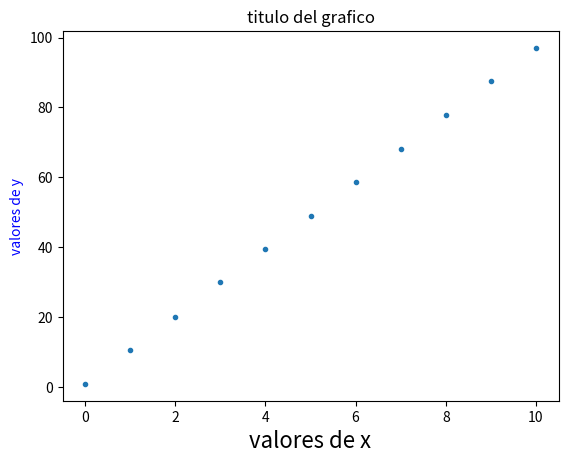

Write the Python code that produced this figure.
#%% LIBRERIAS
import random
import matplotlib.pyplot as plt

#%% 01 GENERAR BOSQUE
def generar_bosque (n, debug = False):
    bosque = [0] * n
    if debug:
        print (bosque)
    return bosque
# generar_bosque (10)

#%% SUCESO ALEATORIO
def suceso_aleatorio (p, debug = False):
    suceso = False
    prob = random.randint(0, 100)
    if prob <= p:
        suceso = True
    if debug:
        print(suceso)
    return suceso
# suceso_aleatorio(80)

#%% 02 BROTES
def brotes(bosque, p, debug = False):
    for i in range (len(bosque)):
        brote = suceso_aleatorio(p)
        if brote == True:
            bosque[i] = 1
    if debug:
        print (bosque)
    return bosque
# brotes(generar_bosque(10), 80)

#%% 03 CUENTA QUE HAY EN CADA ESPACIO
def cuantos(bosque, tipo_de_celda, debug = False):
    contador = 0
    for i in range (len(bosque)):
        if bosque [i] == tipo_de_celda:
            contador = contador + 1
    if debug:
        print (contador)
    return contador
# cuantos(brotes(generar_bosque(10), 80), 1)

#%% 04 RAYOS
def rayos(bosque, f, debug = False):
    for i in range (len(bosque)):
        rayo = suceso_aleatorio(f)
        if rayo == True and bosque[i] == 1:
            bosque[i] = -1
    if debug:
        print (bosque)
    return bosque
# rayos (brotes(generar_bosque(10), 80, True), 30, True)

#%% 05 PROPAGACION
def propagacion (bosque, debug = False):
    for i in range (len(bosque)):
        if bosque [i] == -1:
            if bosque [i + 1] == 1:
                bosque [i + 1] = -1
            if bosque [i - 1] == 1:
                bosque [i - 1] = -1
    if debug:
        print (bosque)
    return bosque
# propagacion(rayos (brotes(generar_bosque(10), 80), 30), True)

#%% 06 LIMPIEZA
def limpieza (bosque, debug = False):
    for i in range (len(bosque)):
        if bosque [i] == -1:
            bosque [i] = 0
    if debug:
        print (bosque)
    return bosque
# limpieza (propagacion(rayos (brotes(generar_bosque(10), 80), 30), True), True)

#%% 07 PROGRAMA
def dinamica (n, a, p, f, debug = False):
    arboles = [] * a
    contador = 0
    while contador < a:
        bosque = generar_bosque (n)
        bosque_b = brotes(bosque, p)
        bosque_r = rayos (bosque_b, f)
        bosque_l = limpieza (bosque_r)
        vivos = cuantos (bosque_l, 1)
        arboles.append (vivos)
        contador = contador + 1
    promedio = sum (arboles) / a
    if debug:
        print (promedio)
    return promedio

def promedios (n, a, p, f):
    promedios = []* a
    contador = 0
    while contador <= 10:
        promedios.append(dinamica (n, a, p, f))
        contador = contador + 1
        p = p + 10
    print(promedios)
    return promedios
lista_promedios = promedios(100, 1000, 0, 2)

plt.title("titulo del grafico")
plt.xlabel("valores de x", fontsize = 16)
plt.ylabel("valores de y", color = "blue")
plt.plot(lista_promedios, ".")
plt.show()


# ax.lista_promedios
# plt.savefig('diagrama-dispersion.png')
# plt.show()
